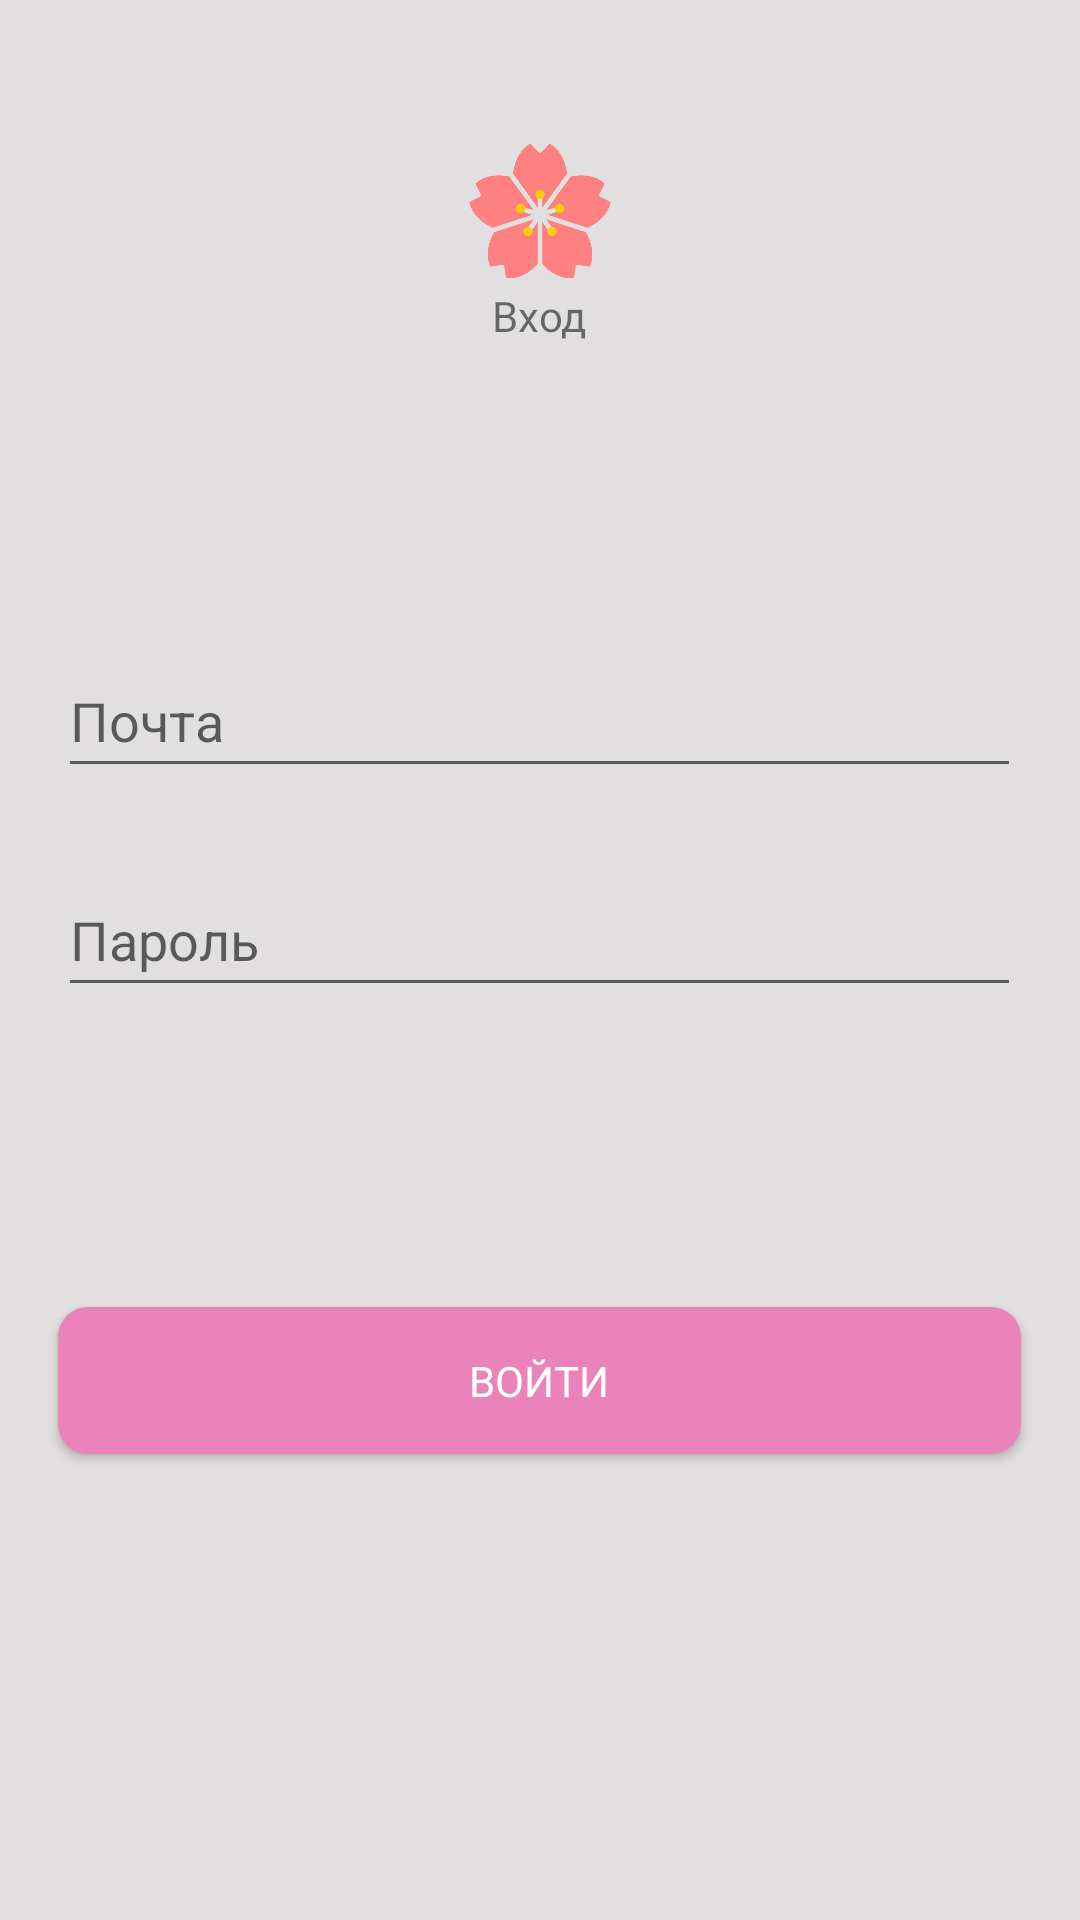

Here is an Android app screen rendered from its layout file. Give the layout XML and the strings, colors and styles it references.
<!-- AndroidManifest.xml: application theme Theme.Sakura -->
<!-- res/layout/activity_sign_in_screen.xml -->
<?xml version="1.0" encoding="utf-8"?>
<LinearLayout xmlns:android="http://schemas.android.com/apk/res/android"
    xmlns:app="http://schemas.android.com/apk/res-auto"
    xmlns:tools="http://schemas.android.com/tools"
    android:layout_width="match_parent"
    android:layout_height="match_parent"
    android:background="@color/backgroundfirst"
    android:gravity="center_horizontal"
    android:orientation="vertical"
    tools:context=".SignInScreen">

    <ImageView
        android:id="@+id/imageView3"
        android:layout_width="50.76dp"
        android:layout_height="50.79dp"
        android:layout_marginTop="45dp"
        app:srcCompat="@drawable/logo" />

    <TextView
        android:id="@+id/textView3"
        android:layout_width="wrap_content"
        android:layout_height="wrap_content"
        android:fontFamily="@font/roboto_bold"
        android:text="Вход" />

    <EditText
        android:id="@+id/editTextEmailAddress"
        android:layout_width="321dp"
        android:layout_height="wrap_content"
        android:layout_marginTop="100dp"
        android:ems="10"
        android:hint="Почта"
        android:inputType="textEmailAddress"
        android:minHeight="48dp"
        tools:ignore="SpeakableTextPresentCheck" />

    <EditText
        android:id="@+id/editTextPassword"
        android:layout_width="321dp"
        android:layout_height="wrap_content"
        android:layout_marginTop="25dp"
        android:ems="10"
        android:hint="Пароль"
        android:inputType="textPassword"
        android:minHeight="48dp"
        tools:ignore="SpeakableTextPresentCheck" />

    <androidx.appcompat.widget.AppCompatButton
        android:id="@+id/button2"
        android:layout_width="321dp"
        android:layout_height="49dp"
        android:layout_marginTop="100dp"
        android:background="@drawable/button_shape"
        android:fontFamily="@font/roboto_bold"
        android:text="Войти"
        android:onClick="goToSignIn"
        android:textColor="@color/white" />
</LinearLayout>
<!-- resources referenced by this layout -->
<resources>
  <color name="backgroundfirst">#E1DFE0</color>
  <color name="white">#FFFFFFFF</color>
  <!-- drawable button_shape (drawable) -->
  <?xml version="1.0" encoding="utf-8"?>
  <shape xmlns:android="http://schemas.android.com/apk/res/android">
      <solid android:color="@color/colorbutton"/>
      <corners android:radius="10dp"/>
  </shape>
  <!-- drawable logo: png bitmap (drawable, 45153 bytes) -->
  <style name="Theme.Sakura" parent="Theme.MaterialComponents.DayNight.NoActionBar">
          
          <item name="colorPrimary">@color/purple_500</item>
          <item name="colorPrimaryVariant">@color/purple_700</item>
          <item name="colorOnPrimary">@color/white</item>
          
          <item name="colorSecondary">@color/teal_200</item>
          <item name="colorSecondaryVariant">@color/teal_700</item>
          <item name="colorOnSecondary">@color/black</item>
          
          <item name="android:statusBarColor" tools:targetApi="l">@color/black</item>
          
      </style>
  <color name="colorbutton">#EB83BB</color>
  <color name="purple_500">#FF6200EE</color>
  <color name="purple_700">#FF3700B3</color>
  <color name="teal_200">#FF03DAC5</color>
  <color name="teal_700">#FF018786</color>
  <color name="black">#FF000000</color>
</resources>
